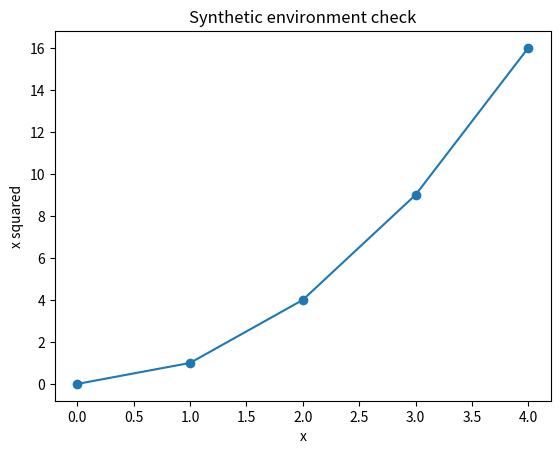

Python code for this plot:
import sys
import numpy as np
import pandas as pd
import matplotlib
import matplotlib.pyplot as plt

print("Python:", sys.version.split()[0])
print("NumPy:", np.__version__)
print("pandas:", pd.__version__)
print("Matplotlib:", matplotlib.__version__)

x = np.arange(5)
data = pd.DataFrame({"x": x, "y": x ** 2})
data

plt.plot(data["x"], data["y"], marker="o")
plt.xlabel("x")
plt.ylabel("x squared")
plt.title("Synthetic environment check")
plt.show()
